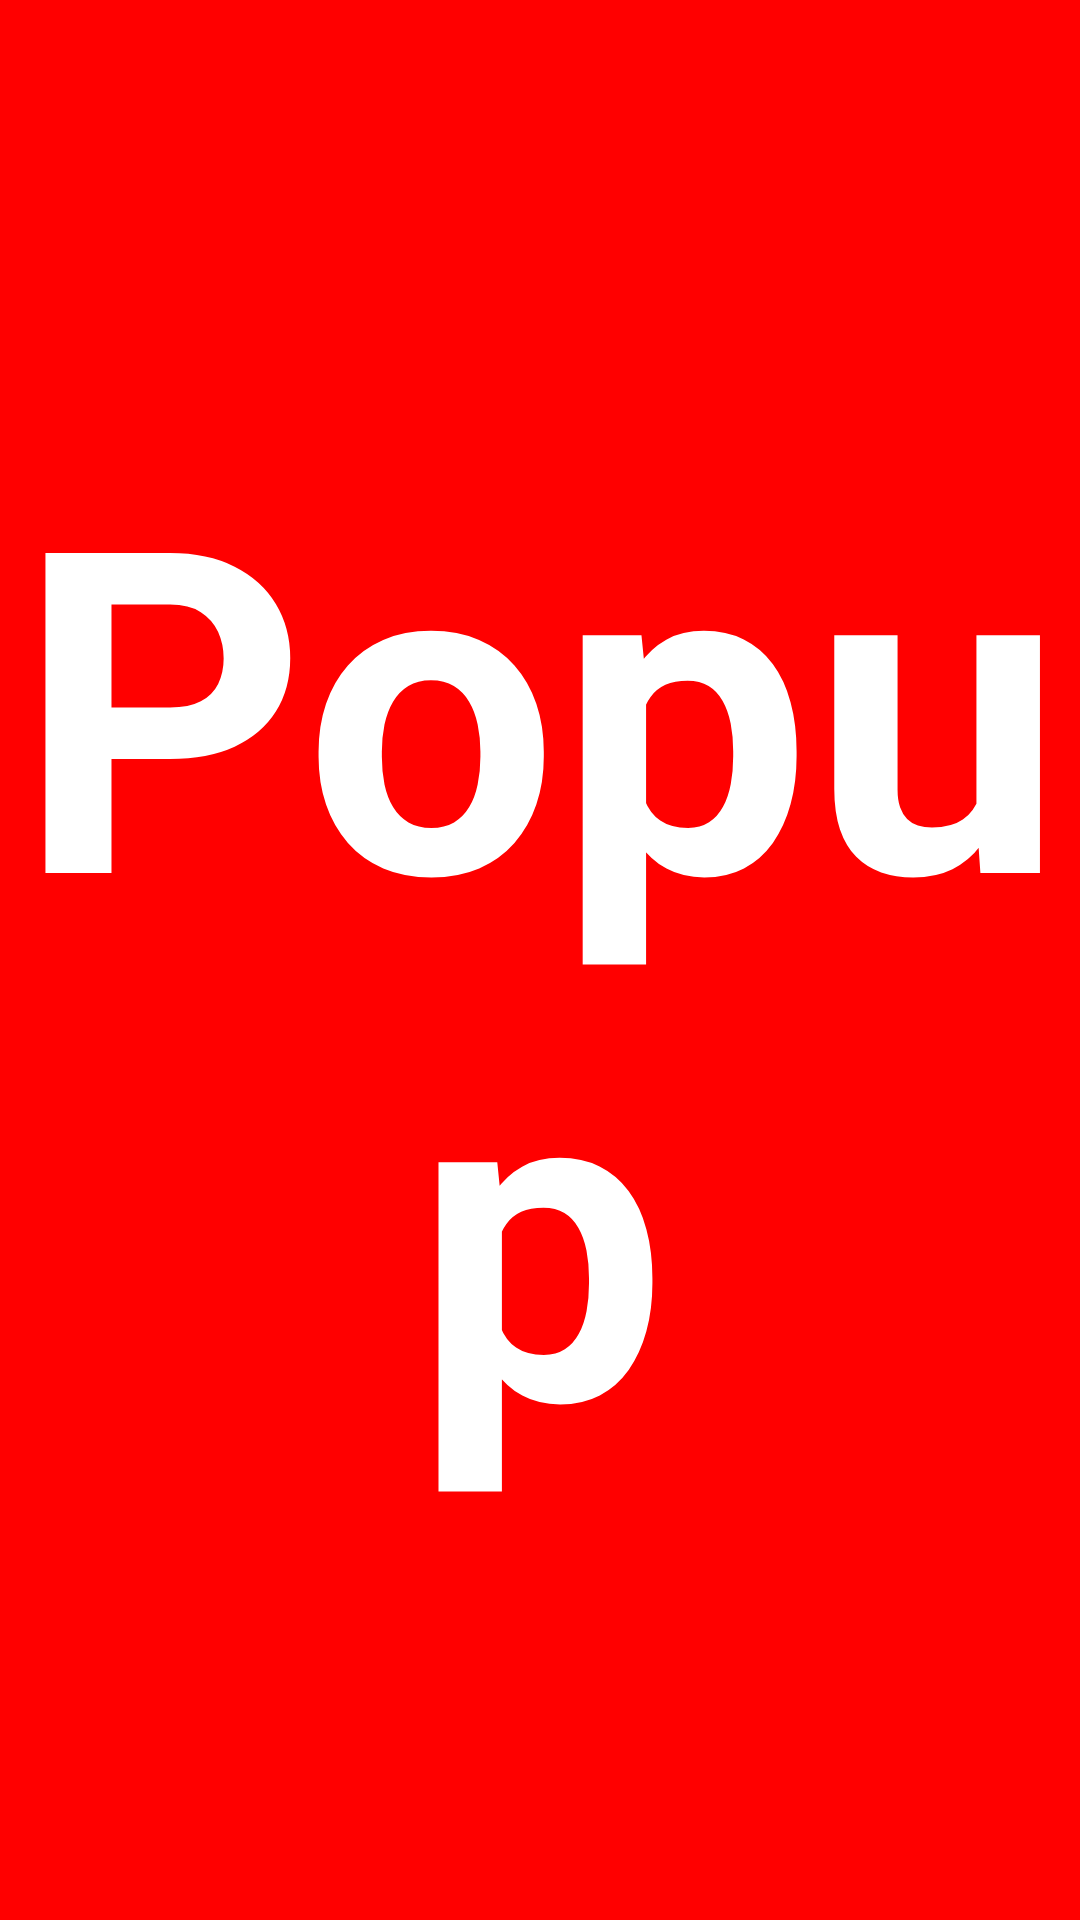

Produce the Android XML layout that renders to this screen, including the resource entries it uses.
<!-- AndroidManifest.xml: application theme android:Theme.Holo.Light.NoActionBar.Fullscreen -->
<!-- res/layout/popup_layout.xml -->
<?xml version="1.0" encoding="utf-8"?>

<RelativeLayout android:orientation="vertical" android:id="@+id/popup" android:background="#ffff0000" android:layout_width="fill_parent" android:layout_height="fill_parent"
  xmlns:android="http://schemas.android.com/apk/res/android">

    <Button
        android:id="@+id/close"
        android:layout_width="100dp"
        android:layout_height="100dp"
        android:layout_x="1145.0dip"
        android:layout_y="672.0dip"
        android:background="@drawable/delete"/>

    <TextView
        android:id="@+id/tv11"
        android:layout_width="fill_parent"
        android:layout_height="wrap_content"
        android:layout_alignParentLeft="true"
        android:layout_centerVertical="true"
        android:gravity="center"
        android:text="Popup"
        android:textAppearance="?android:textAppearanceLarge"
        android:textColor="#ffffff"
        android:textSize="150.0dip"
        android:textStyle="bold" />
    

</RelativeLayout>
<!-- resources referenced by this layout -->
<resources>

</resources>
